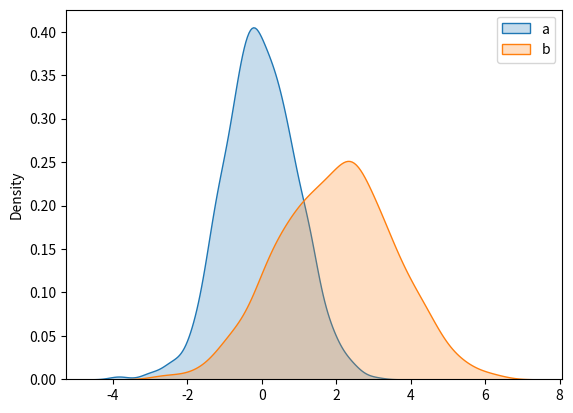

Source code (Python): (Note: this script raises an exception after producing the figure.)
#!/usr/bin/env python

"""Solution to exercise 04: overlay two filled KDE plots."""

import numpy as np
import seaborn as sns
import matplotlib.pyplot as plt

rng = np.random.default_rng(0)
a = rng.normal(loc=0.0, scale=1.0, size=1000)
b = rng.normal(loc=2.0, scale=1.5, size=1000)

sns.kdeplot(a, label="a", fill=True)
sns.kdeplot(b, label="b", fill=True)
plt.legend()
plt.savefig("/tmp/04_kde_plot.png")
